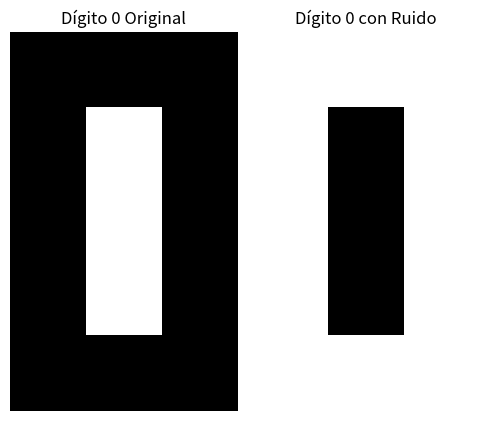

Reproduce this figure in Python.
"""
Solución tabla de representacion binaria
Juan David Yepez Velez - 89783
Jesus David Gelves Cajiao - 98650
"""

import numpy as np
import matplotlib.pyplot as plt


# matriz 5x3, numeros del 0 al 9
# cada fila representa un dígito en formato binario
digitos = {
    0: [1, 1, 1, 1, 0, 1, 1, 0, 1, 1, 0, 1, 1, 1, 1],
    1: [0, 0, 1, 0, 0, 1, 0, 0, 1, 0, 0, 1, 0, 0, 1],
    2: [1, 1, 1, 0, 0, 1, 0, 1, 0, 1, 0, 0, 1, 1, 1],
    3: [1, 1, 1, 0, 0, 1, 0, 1, 1, 0, 0, 1, 1, 1, 1],
    4: [1, 0, 1, 1, 0, 1, 1, 1, 1, 0, 0, 1, 0, 0, 1],
    5: [1, 1, 1, 1, 0, 0, 1, 1, 1, 0, 0, 1, 1, 1, 1],
    6: [1, 1, 1, 1, 0, 0, 1, 1, 1, 1, 0, 1, 1, 1, 1],
    7: [1, 1, 0, 0, 1, 0, 1, 1, 1, 0, 1, 0, 0, 1, 0],
    8: [1, 1, 1, 1, 0, 1, 1, 1, 1, 1, 0, 1, 1, 1, 1],
    9: [1, 1, 1, 1, 0, 1, 1, 1, 1, 0, 0, 1, 0, 0, 1]
}

X = np.array([digitos[i] for i in range(10)]) #Entrada binarai
Y = np.array([[int(b) for b in format(i, '04b')] for i in range(10)])  # salidas binarios de 4 bits

# Función de activación
def step(x):
    return np.where(x >= 0, 1, 0)

# Entrenamiento del perceptrón por bit
def train_perceptron(X, y, epochs=100, lr=0.1):
    weights = np.random.rand(X.shape[1] + 1)
    for _ in range(epochs):
        for xi, target in zip(X, y):
            xi_bias = np.insert(xi, 0, 1)  # agregar bias
            output = step(np.dot(weights, xi_bias))
            error = target - output
            weights += lr * error * xi_bias
    return weights

# Entrenar 4 neuronas (una por bit de salida)
all_weights = []
for bit_index in range(4):
    y_bit = Y[:, bit_index]
    w = train_perceptron(X, y_bit)
    all_weights.append(w)

# Función de predicción
def predict(xi, weights_list):
    xi_bias = np.insert(xi, 0, 1)
    return [step(np.dot(w, xi_bias)) for w in weights_list]

# Probar predicciones
for i, xi in enumerate(X):
    prediction = predict(xi, all_weights)
    print(f"Entrada: {i} → Salida esperada: {Y[i]} | Predicción: {prediction}")

def ruido_aleatorio(x, noise_level=0.1):
    #Añadir ruido aleatorio a los datos de entrada.
    x= np.array(x)
    ruido= np.random.rand(*x.shape) * noise_level
    x_ruido= np.where(ruido,1 -x,x)
    return x_ruido

digito_original = [1, 1, 1, 1, 0, 1, 1, 0, 1, 1, 0, 1, 1, 1, 1]  # el número 0
digito_con_ruido = ruido_aleatorio(digito_original, noise_level=0.2)

print("Original:", digito_original)
print("Con ruido:", digito_con_ruido.tolist())

def graficar_lado_a_lado(original, ruidoso, titulo1="Original", titulo2="Con Ruido"):
    fig, axes = plt.subplots(1, 2, figsize=(5, 5))
    # Convierte a matriz 5x3
    original = np.array(original).reshape(5, 3)
    ruidoso = np.array(ruidoso).reshape(5, 3)

    for ax, mat, title in zip(axes, [original, ruidoso], [titulo1, titulo2]):
        ax.imshow(mat, cmap='Greys', vmin=0, vmax=1)
        ax.set_title(title)
        ax.axis('off')

    plt.tight_layout()
    plt.show()

# Ejemplo con el 0
graficar_lado_a_lado(digito_original, digito_con_ruido, "Dígito 0 Original", "Dígito 0 con Ruido")
